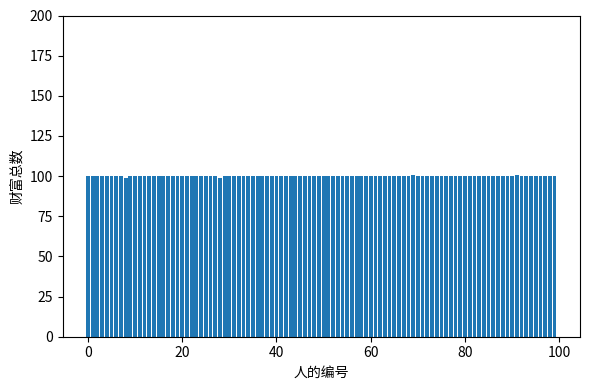

Write the Python code that produced this figure.
import random
import matplotlib.pyplot as plt
from matplotlib.animation import FuncAnimation

num_people = 100
num_rounds = 17000
# 初始化100个人的初始财富
wealth = [100 for _ in range(num_people)]

fig, ax = plt.subplots(figsize=(6, 4))

# 创建动态柱状图
ax.set_xlabel('人的编号')
ax.set_ylabel('财富总数')
ax.set_ylim(0, 200)  # 设定y轴范围
bars = ax.bar(range(num_people), wealth)


# 更新柱状图数据的函数
def update(frame):
    giver = random.randint(0, num_people - 1)
    receiver = random.randint(0, num_people - 1)
    while giver == receiver:
        receiver = random.randint(0, num_people - 1)
    wealth[giver] -= 1
    wealth[receiver] += 1

    for bar, h in zip(bars, wealth):
        bar.set_height(h)

    return bars

# 使用FuncAnimation创建动画
ani = FuncAnimation(fig, update, frames=num_rounds, interval=1, blit=True)

plt.tight_layout()
plt.show()

